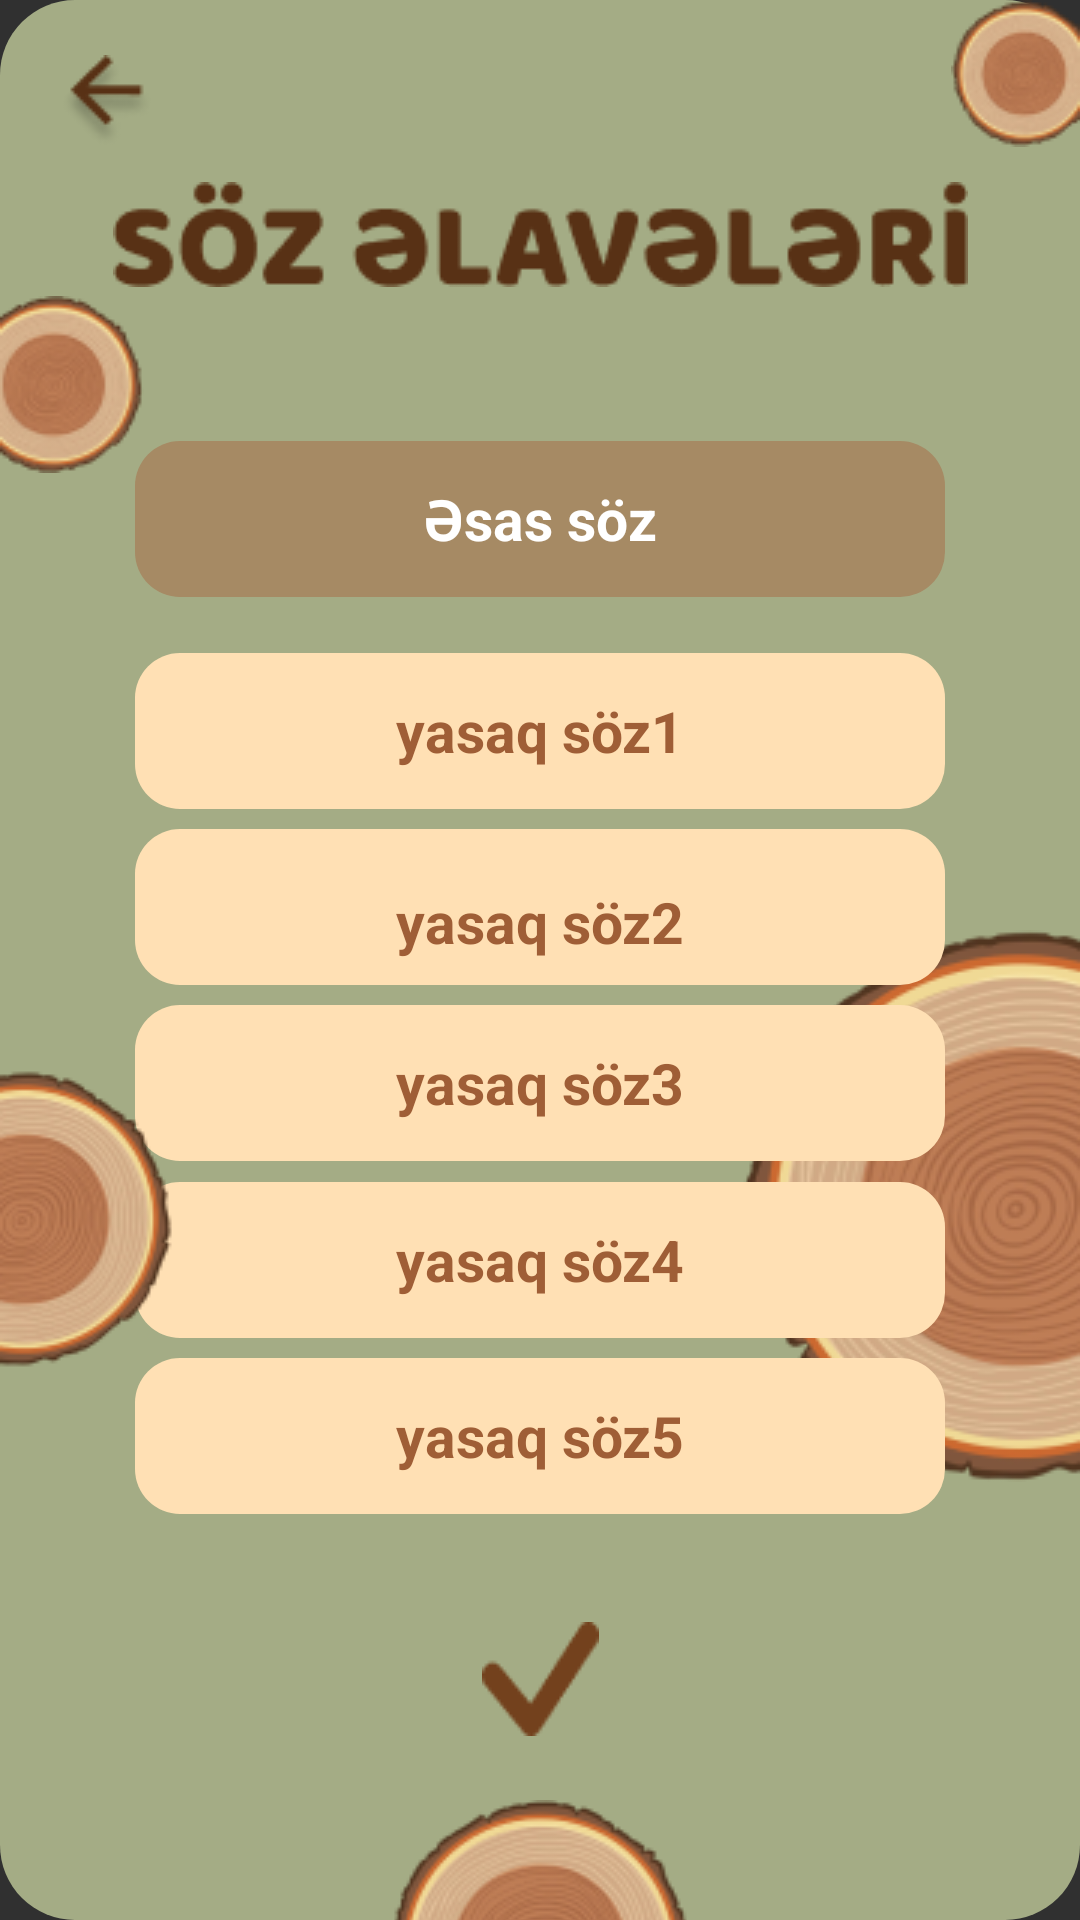

Layout XML and referenced resources for this Android screen:
<!-- AndroidManifest.xml: application theme Theme.Tapoo -->
<!-- res/layout/activity_details13.xml -->
<?xml version="1.0" encoding="utf-8"?>
<androidx.constraintlayout.widget.ConstraintLayout xmlns:android="http://schemas.android.com/apk/res/android"
    xmlns:app="http://schemas.android.com/apk/res-auto"
    xmlns:tools="http://schemas.android.com/tools"
    android:id="@+id/main"
    android:layout_width="match_parent"
    android:layout_height="match_parent"
    android:background="@drawable/shapedetail"
    tools:context=".DetailsActivity13">


    <ImageView
        android:id="@+id/arrow"
        android:layout_width="wrap_content"
        android:layout_height="wrap_content"
        android:src="@drawable/arrow"
        app:layout_constraintBottom_toBottomOf="parent"
        app:layout_constraintEnd_toEndOf="parent"
        app:layout_constraintHorizontal_bias="0.06"
        app:layout_constraintStart_toStartOf="parent"
        app:layout_constraintTop_toTopOf="parent"
        app:layout_constraintVertical_bias="0.03" />

    <ImageView
        android:layout_width="wrap_content"
        android:layout_height="wrap_content"
        android:src="@drawable/anatomytree"
        app:layout_constraintBottom_toBottomOf="parent"
        app:layout_constraintEnd_toEndOf="parent"
        app:layout_constraintHorizontal_bias="1"
        app:layout_constraintStart_toStartOf="parent"
        app:layout_constraintTop_toTopOf="parent"
        app:layout_constraintVertical_bias="0.0" />

    <ImageView
        android:layout_width="wrap_content"
        android:layout_height="wrap_content"
        android:src="@drawable/sozelaveleri2"
        app:layout_constraintBottom_toBottomOf="parent"
        app:layout_constraintEnd_toEndOf="parent"
        app:layout_constraintHorizontal_bias="0.5"
        app:layout_constraintStart_toStartOf="parent"
        app:layout_constraintTop_toTopOf="parent"
        app:layout_constraintVertical_bias="0.1" />

    <ImageView
        android:layout_width="wrap_content"
        android:layout_height="wrap_content"
        android:src="@drawable/anatomytree2"
        app:layout_constraintBottom_toBottomOf="parent"
        app:layout_constraintEnd_toEndOf="parent"
        app:layout_constraintHorizontal_bias="0.0"
        app:layout_constraintStart_toStartOf="parent"
        app:layout_constraintTop_toTopOf="parent"
        app:layout_constraintVertical_bias="0.17" />

    <EditText
        android:id="@+id/but1"
        style="@style/Widget.MaterialComponents.TextInputLayout.OutlinedBox"
        android:layout_width="270dp"
        android:layout_height="52dp"
        android:background="@drawable/shapeelave"
        android:text="Əsas söz"
        android:textSize="19sp"
        android:textStyle="bold"
        android:textAlignment="center"
        app:layout_constraintBottom_toBottomOf="parent"
        app:layout_constraintEnd_toEndOf="parent"
        app:layout_constraintHorizontal_bias="0.5"
        app:layout_constraintStart_toStartOf="parent"
        app:layout_constraintTop_toTopOf="parent"
        app:layout_constraintVertical_bias="0.25" />

    <ImageView
        android:layout_width="wrap_content"
        android:layout_height="wrap_content"
        android:src="@drawable/anatomytree5"
        app:layout_constraintBottom_toBottomOf="parent"
        app:layout_constraintEnd_toEndOf="parent"
        app:layout_constraintHorizontal_bias="1.0"
        app:layout_constraintStart_toStartOf="parent"
        app:layout_constraintTop_toTopOf="parent"
        app:layout_constraintVertical_bias="0.68" />

    <EditText
        android:id="@+id/but2"
        style="@style/Widget.MaterialComponents.TextInputLayout.OutlinedBox"
        android:layout_width="270dp"
        android:layout_height="52dp"
        android:background="@drawable/shapeelave2"
        android:text="yasaq söz1"
        android:textColor="#9F5E36"
        android:textAlignment="center"
        android:textSize="19sp"
        android:textStyle="bold"
        app:layout_constraintBottom_toBottomOf="parent"
        app:layout_constraintEnd_toEndOf="parent"
        app:layout_constraintHorizontal_bias="0.5"
        app:layout_constraintStart_toStartOf="parent"
        app:layout_constraintTop_toTopOf="parent"
        app:layout_constraintVertical_bias="0.37" />

    <EditText
        android:id="@+id/but3"
        style="@style/Widget.MaterialComponents.TextInputLayout.OutlinedBox"
        android:layout_width="270dp"
        android:layout_height="52dp"
        android:background="@drawable/shapeelave2"
        android:text="yasaq söz2"
        android:textColor="#9F5E36"
        android:textSize="19sp"
        android:textStyle="bold"
        android:textAlignment="center"
        android:paddingTop="10dp"
        app:layout_constraintBottom_toBottomOf="parent"
        app:layout_constraintEnd_toEndOf="parent"
        app:layout_constraintHorizontal_bias="0.5"
        app:layout_constraintStart_toStartOf="parent"
        app:layout_constraintTop_toTopOf="parent"
        app:layout_constraintVertical_bias="0.47" />

    <EditText
        android:id="@+id/but4"
        style="@style/Widget.MaterialComponents.TextInputLayout.OutlinedBox"
        android:layout_width="270dp"
        android:layout_height="52dp"
        android:background="@drawable/shapeelave2"
        android:text="yasaq söz3"
        android:textColor="#9F5E36"
        android:textAlignment="center"
        android:textSize="19sp"
        android:textStyle="bold"
        app:layout_constraintBottom_toBottomOf="parent"
        app:layout_constraintEnd_toEndOf="parent"
        app:layout_constraintHorizontal_bias="0.5"
        app:layout_constraintStart_toStartOf="parent"
        app:layout_constraintTop_toTopOf="parent"
        app:layout_constraintVertical_bias="0.57" />

    <EditText
        android:id="@+id/but5"
        style="@style/Widget.MaterialComponents.TextInputLayout.OutlinedBox"
        android:layout_width="270dp"
        android:layout_height="52dp"
        android:background="@drawable/shapeelave2"
        android:text="yasaq söz4"
        android:textColor="#9F5E36"
        android:textAlignment="center"
        android:textSize="19sp"
        android:textStyle="bold"
        app:layout_constraintBottom_toBottomOf="parent"
        app:layout_constraintEnd_toEndOf="parent"
        app:layout_constraintHorizontal_bias="0.5"
        app:layout_constraintStart_toStartOf="parent"
        app:layout_constraintTop_toTopOf="parent"
        app:layout_constraintVertical_bias="0.67" />

    <EditText
        android:id="@+id/but6"
        style="@style/Widget.MaterialComponents.TextInputLayout.OutlinedBox"
        android:layout_width="270dp"
        android:layout_height="52dp"
        android:background="@drawable/shapeelave2"
        android:text="yasaq söz5"
        android:textAlignment="center"
        android:textColor="#9F5E36"
        android:textSize="19sp"
        android:textStyle="bold"
        app:layout_constraintBottom_toBottomOf="parent"
        app:layout_constraintEnd_toEndOf="parent"
        app:layout_constraintHorizontal_bias="0.5"
        app:layout_constraintStart_toStartOf="parent"
        app:layout_constraintTop_toTopOf="parent"
        app:layout_constraintVertical_bias="0.77" />

    <ImageView
        android:layout_width="wrap_content"
        android:layout_height="wrap_content"
        android:src="@drawable/anatomytree3"
        app:layout_constraintBottom_toBottomOf="parent"
        app:layout_constraintEnd_toEndOf="parent"
        app:layout_constraintHorizontal_bias="0.0"
        app:layout_constraintStart_toStartOf="parent"
        app:layout_constraintTop_toTopOf="parent"
        app:layout_constraintVertical_bias="0.66" />
    <TextView
        android:id="@+id/ok1"
        android:layout_width="125dp"
        android:layout_height="45dp"
        android:background="@drawable/shapeelave3"
        app:layout_constraintBottom_toBottomOf="parent"
        app:layout_constraintEnd_toEndOf="parent"
        app:layout_constraintHorizontal_bias="0.5"
        app:layout_constraintStart_toStartOf="parent"
        app:layout_constraintTop_toTopOf="parent"
        app:layout_constraintVertical_bias="0.9" />

    <ImageView
        android:id="@+id/ok2"
        android:layout_width="wrap_content"
        android:layout_height="wrap_content"
        android:src="@drawable/checkk"
        app:layout_constraintBottom_toBottomOf="parent"
        app:layout_constraintEnd_toEndOf="parent"
        app:layout_constraintHorizontal_bias="0.5"
        app:layout_constraintStart_toStartOf="parent"
        app:layout_constraintTop_toTopOf="parent"
        app:layout_constraintVertical_bias="0.898" />
    <ImageView
        android:layout_width="wrap_content"
        android:layout_height="wrap_content"
        android:src="@drawable/anatomytree6"
        app:layout_constraintBottom_toBottomOf="parent"
        app:layout_constraintEnd_toEndOf="parent"
        app:layout_constraintHorizontal_bias="0.5"
        app:layout_constraintStart_toStartOf="parent"
        app:layout_constraintTop_toTopOf="parent"
        app:layout_constraintVertical_bias="1.01" />
</androidx.constraintlayout.widget.ConstraintLayout>
<!-- resources referenced by this layout -->
<resources>
  <!-- drawable anatomytree: png bitmap (drawable, 4355 bytes) -->
  <!-- drawable anatomytree2: png bitmap (drawable, 5807 bytes) -->
  <!-- drawable anatomytree3: png bitmap (drawable, 10429 bytes) -->
  <!-- drawable anatomytree5: png bitmap (drawable, 30429 bytes) -->
  <!-- drawable anatomytree6: png bitmap (drawable, 8519 bytes) -->
  <!-- drawable arrow: png bitmap (drawable, 1402 bytes) -->
  <!-- drawable checkk: png bitmap (drawable, 916 bytes) -->
  <!-- drawable shapedetail (drawable) -->
  <?xml version="1.0" encoding="utf-8"?>
  <shape xmlns:android="http://schemas.android.com/apk/res/android" android:shape="rectangle">
      <solid android:color="@color/green2" />
      <corners android:radius="25dp"/>
  
  </shape>
  <!-- drawable shapeelave (drawable) -->
  <?xml version="1.0" encoding="utf-8"?>
  <shape xmlns:android="http://schemas.android.com/apk/res/android" android:shape="rectangle">
      <solid android:color="@color/green7"/>
      <corners android:radius="15dp"/>
  </shape>
  <!-- drawable shapeelave2 (drawable) -->
  <?xml version="1.0" encoding="utf-8"?>
  <shape xmlns:android="http://schemas.android.com/apk/res/android" android:shape="rectangle">
      <solid android:color="@color/green6"/>
      <corners android:radius="15dp"/>
  </shape>
  <!-- drawable sozelaveleri2: png bitmap (drawable, 4454 bytes) -->
  <style name="Theme.Tapoo" parent="Base.Theme.Tapoo" />
  <color name="green2">#A4AC85</color>
  <color name="green7">#A68A64</color>
  <color name="green6">#FFE0B4</color>
  <style name="Base.Theme.Tapoo" parent="Theme.Design.NoActionBar">
          
          
      </style>
</resources>
